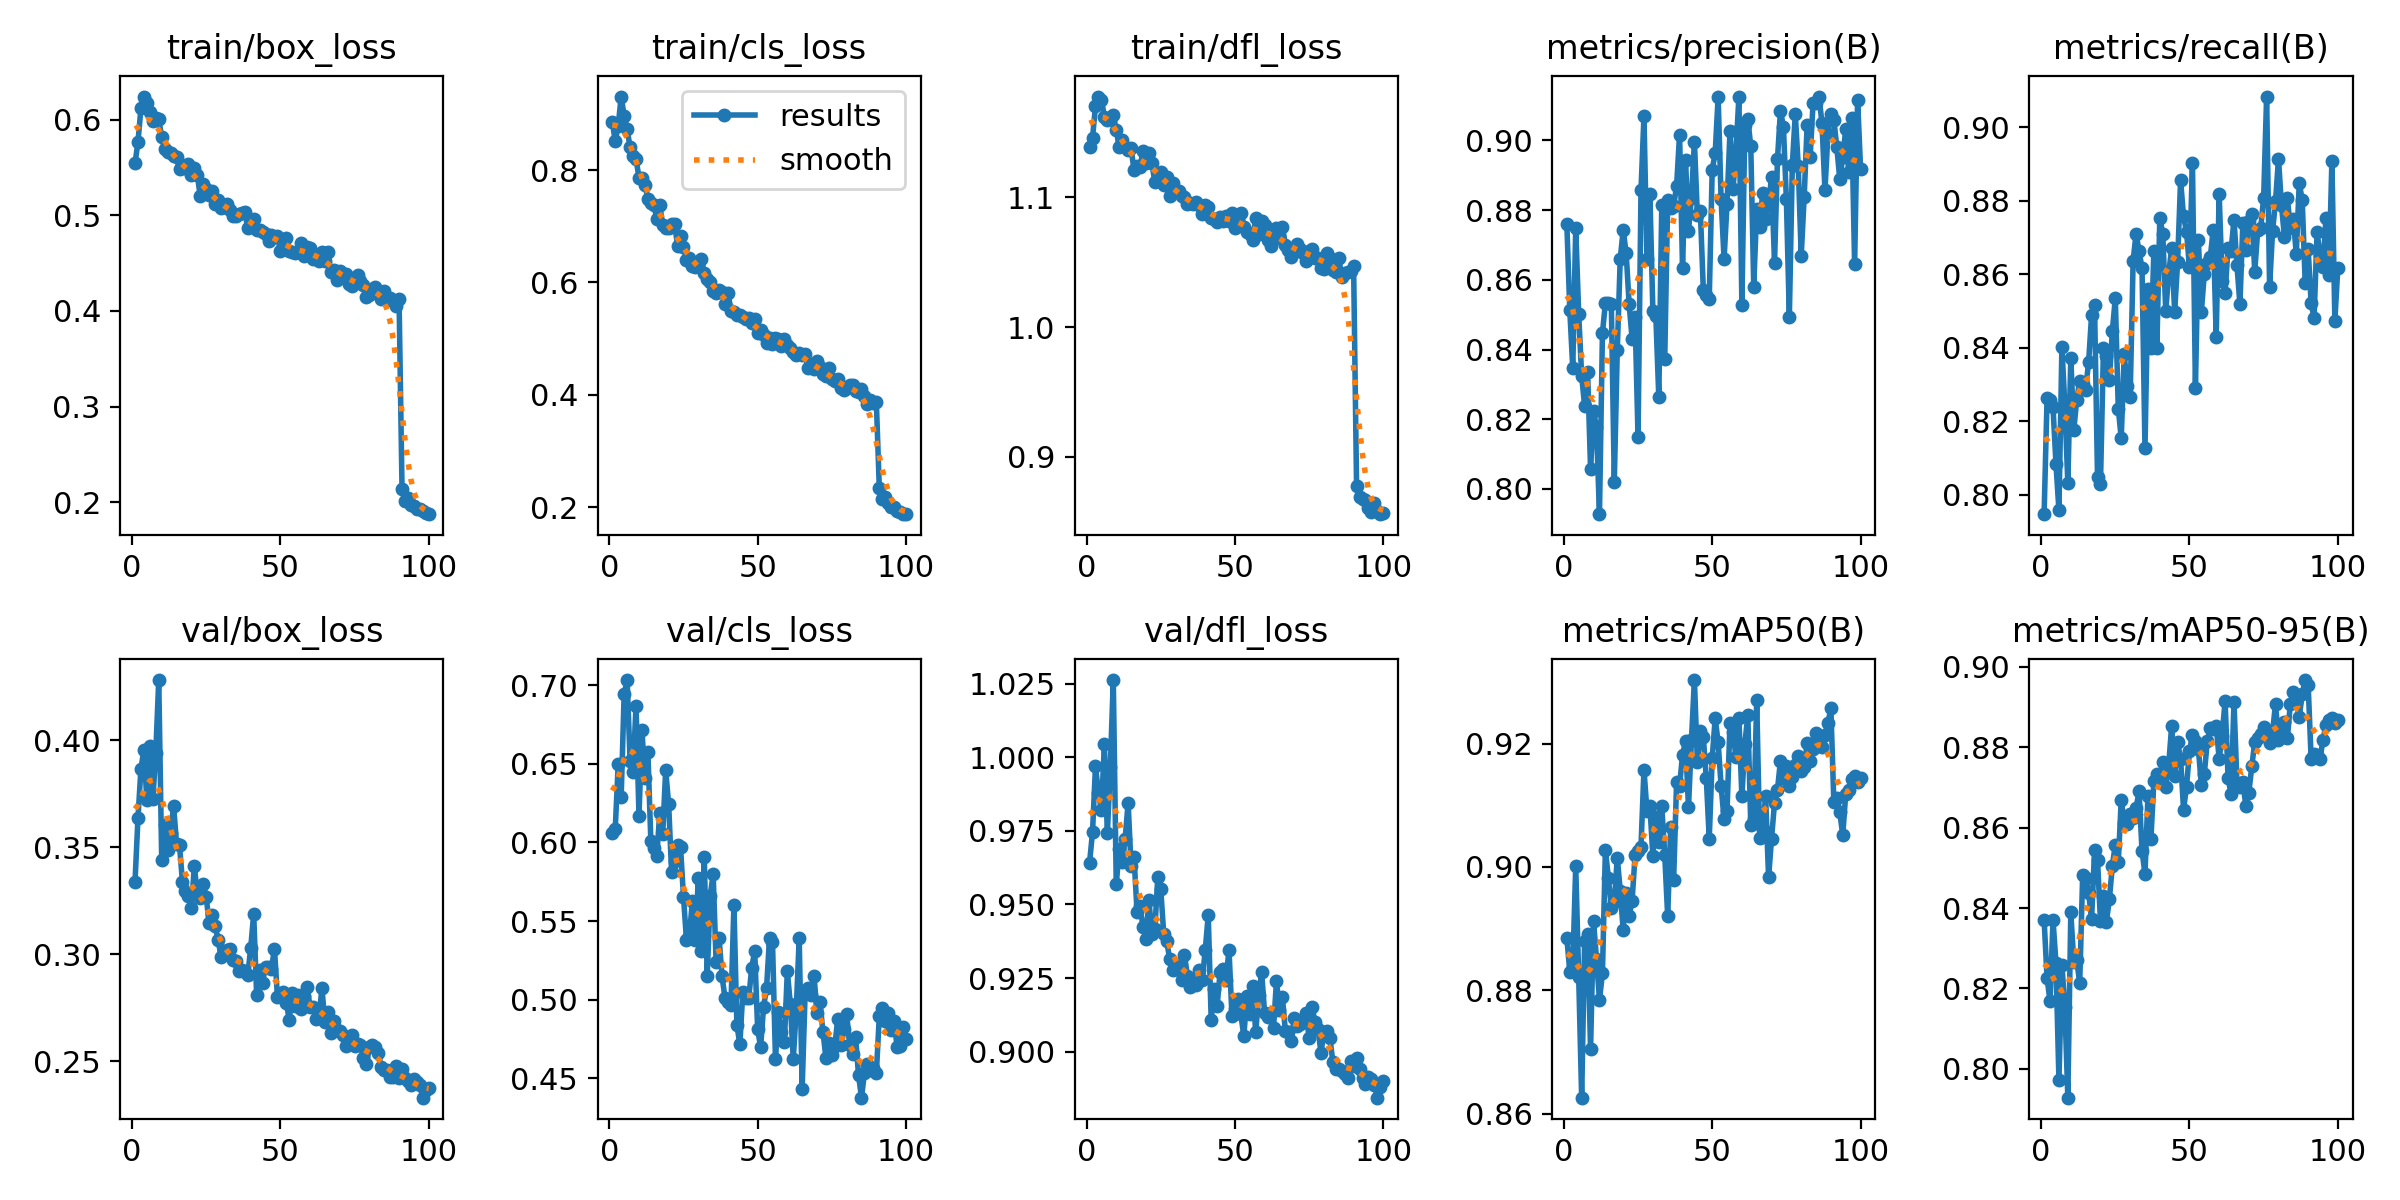

Values plotted in this chart, from the file beside it:
epoch, time, train/box_loss, train/cls_loss, train/dfl_loss, metrics/precision(B), metrics/recall(B), metrics/mAP50(B), metrics/mAP50-95(B), val/box_loss, val/cls_loss, val/dfl_loss, lr/pg0, lr/pg1, lr/pg2
1, 518.6, 0.5543, 0.8858, 1.139, 0.8761, 0.7947, 0.8885, 0.8371, 0.3339, 0.6063, 0.9642, 0.0004164, 0.0004164, 0.0004164
2, 1047, 0.5766, 0.8515, 1.146, 0.8512, 0.8263, 0.883, 0.8226, 0.3637, 0.6087, 0.9746, 0.0008249, 0.0008249, 0.0008249
3, 1578, 0.6122, 0.8792, 1.17, 0.8347, 0.8257, 0.8838, 0.8168, 0.3867, 0.6499, 0.9971, 0.001225, 0.001225, 0.001225
4, 2110, 0.6242, 0.9308, 1.178, 0.8748, 0.8238, 0.9001, 0.8371, 0.3957, 0.6291, 0.9877, 0.001213, 0.001213, 0.001213
5, 2641, 0.6176, 0.8964, 1.175, 0.8501, 0.8083, 0.8822, 0.8263, 0.3721, 0.6944, 0.9822, 0.0012, 0.0012, 0.0012
6, 3172, 0.6084, 0.8725, 1.162, 0.8325, 0.7957, 0.8626, 0.7972, 0.3975, 0.7034, 1.004, 0.001188, 0.001188, 0.001188
7, 3696, 0.5984, 0.8404, 1.16, 0.8238, 0.8401, 0.8879, 0.8259, 0.3724, 0.6521, 0.9742, 0.001176, 0.001176, 0.001176
8, 4219, 0.6013, 0.8244, 1.16, 0.8336, 0.8242, 0.8891, 0.8153, 0.3941, 0.6448, 0.9969, 0.001163, 0.001163, 0.001163
9, 4738, 0.6005, 0.82, 1.164, 0.8057, 0.8031, 0.8705, 0.7928, 0.4282, 0.6871, 1.026, 0.001151, 0.001151, 0.001151
10, 5256, 0.5818, 0.7863, 1.152, 0.8223, 0.8372, 0.8912, 0.8389, 0.3441, 0.6171, 0.9569, 0.001139, 0.001139, 0.001139
11, 5772, 0.5696, 0.7863, 1.139, 0.8177, 0.8175, 0.8851, 0.8266, 0.3607, 0.6714, 0.969, 0.001126, 0.001126, 0.001126
12, 6288, 0.566, 0.7741, 1.144, 0.7928, 0.8258, 0.8784, 0.8271, 0.3487, 0.6409, 0.9643, 0.001114, 0.001114, 0.001114
13, 6802, 0.5653, 0.7492, 1.139, 0.8447, 0.831, 0.8828, 0.8213, 0.3566, 0.6576, 0.9723, 0.001102, 0.001102, 0.001102
14, 7311, 0.5618, 0.7418, 1.137, 0.8534, 0.8301, 0.9028, 0.8482, 0.3695, 0.6008, 0.9846, 0.001089, 0.001089, 0.001089
15, 7805, 0.5608, 0.7387, 1.138, 0.8534, 0.8286, 0.8982, 0.8475, 0.3517, 0.5967, 0.9629, 0.001077, 0.001077, 0.001077
16, 8301, 0.5481, 0.7133, 1.121, 0.853, 0.836, 0.8933, 0.8438, 0.351, 0.5915, 0.9661, 0.001064, 0.001064, 0.001064
17, 8794, 0.552, 0.7378, 1.125, 0.8021, 0.8488, 0.8943, 0.8372, 0.3338, 0.6186, 0.9476, 0.001052, 0.001052, 0.001052
18, 9289, 0.5491, 0.7019, 1.124, 0.8398, 0.8515, 0.9015, 0.8544, 0.3294, 0.6055, 0.9493, 0.00104, 0.00104, 0.00104
19, 9785, 0.5539, 0.6976, 1.135, 0.866, 0.8048, 0.8962, 0.852, 0.3274, 0.646, 0.9425, 0.001027, 0.001027, 0.001027
20, 10281, 0.5417, 0.6969, 1.127, 0.8743, 0.803, 0.8897, 0.8367, 0.3217, 0.6242, 0.9384, 0.001015, 0.001015, 0.001015
21, 10777, 0.5496, 0.7037, 1.134, 0.8676, 0.8398, 0.8958, 0.8431, 0.3412, 0.5809, 0.9517, 0.001002, 0.001002, 0.001002
22, 11272, 0.542, 0.7045, 1.126, 0.853, 0.8377, 0.892, 0.8366, 0.328, 0.5883, 0.94, 0.0009901, 0.0009901, 0.0009901
23, 11767, 0.52, 0.6655, 1.112, 0.8431, 0.831, 0.8945, 0.8422, 0.3263, 0.5984, 0.9415, 0.0009778, 0.0009778, 0.0009778
24, 12261, 0.5332, 0.6826, 1.118, 0.8494, 0.8445, 0.9019, 0.8505, 0.333, 0.597, 0.9592, 0.0009654, 0.0009654, 0.0009654
25, 12757, 0.5279, 0.6633, 1.12, 0.8148, 0.8535, 0.9026, 0.8558, 0.3268, 0.5654, 0.9551, 0.000953, 0.000953, 0.000953
26, 13251, 0.5214, 0.6391, 1.11, 0.8858, 0.8234, 0.9033, 0.8514, 0.3145, 0.5381, 0.9399, 0.0009406, 0.0009406, 0.0009406
27, 13746, 0.5254, 0.6442, 1.116, 0.907, 0.8154, 0.9158, 0.867, 0.3184, 0.5407, 0.9377, 0.0009283, 0.0009283, 0.0009283
28, 14241, 0.5121, 0.6299, 1.101, 0.866, 0.8382, 0.9091, 0.8612, 0.3133, 0.563, 0.9314, 0.0009159, 0.0009159, 0.0009159
29, 14737, 0.5163, 0.6276, 1.111, 0.8845, 0.8294, 0.9099, 0.861, 0.3069, 0.5378, 0.9277, 0.0009035, 0.0009035, 0.0009035
30, 15233, 0.5082, 0.6303, 1.105, 0.8511, 0.8265, 0.9018, 0.8634, 0.2988, 0.5775, 0.928, 0.0008911, 0.0008911, 0.0008911
31, 15727, 0.5088, 0.6413, 1.105, 0.8497, 0.8635, 0.9081, 0.8625, 0.301, 0.5308, 0.9297, 0.0008787, 0.0008787, 0.0008787
32, 16223, 0.5123, 0.6167, 1.101, 0.8263, 0.871, 0.9041, 0.8648, 0.302, 0.5906, 0.9243, 0.0008664, 0.0008664, 0.0008664
33, 16719, 0.5057, 0.6069, 1.1, 0.8815, 0.8662, 0.9099, 0.8691, 0.3023, 0.5148, 0.9328, 0.000854, 0.000854, 0.000854
34, 17214, 0.4996, 0.6007, 1.095, 0.8374, 0.8617, 0.9019, 0.8543, 0.2975, 0.566, 0.9256, 0.0008416, 0.0008416, 0.0008416
35, 17708, 0.4995, 0.585, 1.096, 0.883, 0.8127, 0.892, 0.8484, 0.2971, 0.5799, 0.9219, 0.0008293, 0.0008293, 0.0008293
36, 18204, 0.5009, 0.5806, 1.095, 0.8807, 0.856, 0.9065, 0.868, 0.2921, 0.5236, 0.9242, 0.0008169, 0.0008169, 0.0008169
37, 18700, 0.5028, 0.587, 1.097, 0.8812, 0.8398, 0.8979, 0.8573, 0.2929, 0.539, 0.9227, 0.0008045, 0.0008045, 0.0008045
38, 19195, 0.5038, 0.5824, 1.094, 0.8869, 0.8664, 0.9138, 0.8716, 0.2916, 0.5147, 0.9277, 0.0007921, 0.0007921, 0.0007921
39, 19691, 0.4866, 0.5614, 1.087, 0.9017, 0.8398, 0.9132, 0.8733, 0.2903, 0.501, 0.9243, 0.0007797, 0.0007797, 0.0007797
40, 20185, 0.4949, 0.5812, 1.094, 0.8634, 0.8754, 0.9182, 0.8726, 0.303, 0.4985, 0.9346, 0.0007674, 0.0007674, 0.0007674
41, 20688, 0.4957, 0.5495, 1.093, 0.8945, 0.8709, 0.9204, 0.8763, 0.3189, 0.4964, 0.9464, 0.000755, 0.000755, 0.000755
42, 21192, 0.4847, 0.5473, 1.084, 0.874, 0.8499, 0.9097, 0.8701, 0.281, 0.5599, 0.9108, 0.0007426, 0.0007426, 0.0007426
43, 21688, 0.4844, 0.5425, 1.083, 0.8835, 0.8602, 0.9206, 0.8757, 0.2927, 0.4838, 0.9211, 0.0007302, 0.0007302, 0.0007302
44, 22182, 0.4826, 0.5415, 1.081, 0.8996, 0.8671, 0.9303, 0.8854, 0.2868, 0.4715, 0.9155, 0.0007179, 0.0007179, 0.0007179
45, 22677, 0.4807, 0.5388, 1.085, 0.8786, 0.8497, 0.917, 0.8729, 0.2943, 0.505, 0.9271, 0.0007055, 0.0007055, 0.0007055
46, 23171, 0.4728, 0.5353, 1.082, 0.8798, 0.8633, 0.922, 0.8812, 0.2943, 0.5007, 0.9281, 0.0006931, 0.0006931, 0.0006931
47, 23665, 0.4796, 0.5362, 1.086, 0.8572, 0.8855, 0.9211, 0.8772, 0.2933, 0.5011, 0.9243, 0.0006808, 0.0006808, 0.0006808
48, 24160, 0.4774, 0.5288, 1.082, 0.8556, 0.8757, 0.9145, 0.8645, 0.3027, 0.5203, 0.9346, 0.0006684, 0.0006684, 0.0006684
49, 24654, 0.4786, 0.5349, 1.088, 0.8546, 0.8715, 0.9046, 0.8702, 0.2803, 0.531, 0.9121, 0.000656, 0.000656, 0.000656
50, 25148, 0.4624, 0.5108, 1.076, 0.8916, 0.8618, 0.9176, 0.879, 0.2806, 0.4811, 0.9145, 0.0006436, 0.0006436, 0.0006436
51, 25643, 0.4739, 0.5147, 1.084, 0.8963, 0.8903, 0.9241, 0.883, 0.2825, 0.4698, 0.918, 0.0006312, 0.0006312, 0.0006312
52, 26138, 0.476, 0.5057, 1.088, 0.9125, 0.829, 0.9202, 0.8816, 0.2772, 0.4956, 0.9127, 0.0006189, 0.0006189, 0.0006189
53, 26635, 0.463, 0.4922, 1.077, 0.8831, 0.8692, 0.9132, 0.8797, 0.2696, 0.5073, 0.9052, 0.0006065, 0.0006065, 0.0006065
54, 27139, 0.4614, 0.5021, 1.073, 0.8659, 0.8497, 0.9077, 0.8706, 0.282, 0.5394, 0.9187, 0.0005941, 0.0005941, 0.0005941
55, 27638, 0.4602, 0.491, 1.072, 0.8818, 0.8601, 0.9091, 0.8734, 0.2759, 0.5369, 0.9129, 0.0005818, 0.0005818, 0.0005818
56, 28134, 0.462, 0.5006, 1.067, 0.9027, 0.8631, 0.9234, 0.8815, 0.281, 0.4623, 0.9223, 0.0005694, 0.0005694, 0.0005694
57, 28631, 0.4707, 0.4988, 1.084, 0.886, 0.8645, 0.9218, 0.8848, 0.2745, 0.4919, 0.9065, 0.000557, 0.000557, 0.000557
58, 29128, 0.4574, 0.4873, 1.072, 0.8969, 0.8721, 0.9178, 0.8846, 0.2804, 0.4792, 0.9191, 0.0005446, 0.0005446, 0.0005446
59, 29624, 0.4665, 0.4994, 1.081, 0.9125, 0.8429, 0.9241, 0.8854, 0.2848, 0.4729, 0.927, 0.0005322, 0.0005322, 0.0005322
60, 30119, 0.4654, 0.4891, 1.079, 0.8529, 0.8819, 0.9114, 0.8771, 0.2754, 0.5179, 0.9131, 0.0005199, 0.0005199, 0.0005199
... 40 more rows
